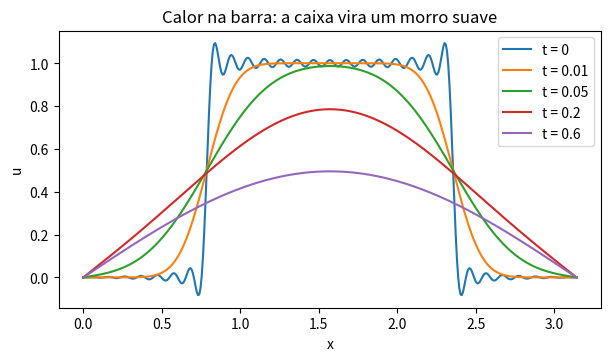

Write Python code to recreate this figure.
import numpy as np
import matplotlib.pyplot as plt

# Calor numa barra [0, L] com as pontas a 0:  u_t = k u_xx,  u(x,0) = f(x)
L, k = np.pi, 1.0
x = np.linspace(0, L, 401)
f = lambda x: np.where((x > L / 4) & (x < 3 * L / 4), 1.0, 0.0)      # caixa central

# --- coeficientes b_n = (2/L) * integral de f(x) sin(n pi x / L) dx   (regra do trapézio)
def coef(f, n, L, M=4000):
    xs = np.linspace(0, L, M + 1)
    return 2 / L * np.trapezoid(f(xs) * np.sin(n * np.pi * xs / L), xs)

# --- a série: soma de b_n e^{-k (n pi / L)^2 t} sin(n pi x / L)
def serie(x, t, b):
    n = np.arange(1, len(b) + 1)
    return sum(b[i] * np.exp(-k * (np.pi * n[i] / L) ** 2 * t) * np.sin(np.pi * n[i] * x / L) for i in range(len(b)))

N = 60
b = np.array([coef(f, n, L) for n in range(1, N + 1)])

plt.figure(figsize=(7, 3.6))
for t in (0, 0.01, 0.05, 0.2, 0.6):
    plt.plot(x, serie(x, t, b), label=f"t = {t}")
plt.xlabel("x"); plt.ylabel("u"); plt.legend(); plt.title("Calor na barra: a caixa vira um morro suave")

# --- conferindo com diferenças finitas (esquema explícito, r = k dt / dx^2 <= 1/2)
nx = 201; dx = L / (nx - 1); dt = 0.4 * dx ** 2 / k; xs = np.linspace(0, L, nx)
v = f(xs); v[0] = v[-1] = 0.0
T = 0.2
for _ in range(int(round(T / dt))):
    v[1:-1] += k * dt / dx ** 2 * (v[2:] - 2 * v[1:-1] + v[:-2])
t_real = int(round(T / dt)) * dt
print("max |série - diferenças finitas| em t =", round(t_real, 4), ":", float(np.max(np.abs(serie(xs, t_real, b) - v))))
print("b_1..b_5 =", np.round(b[:5], 4))
plt.show()
